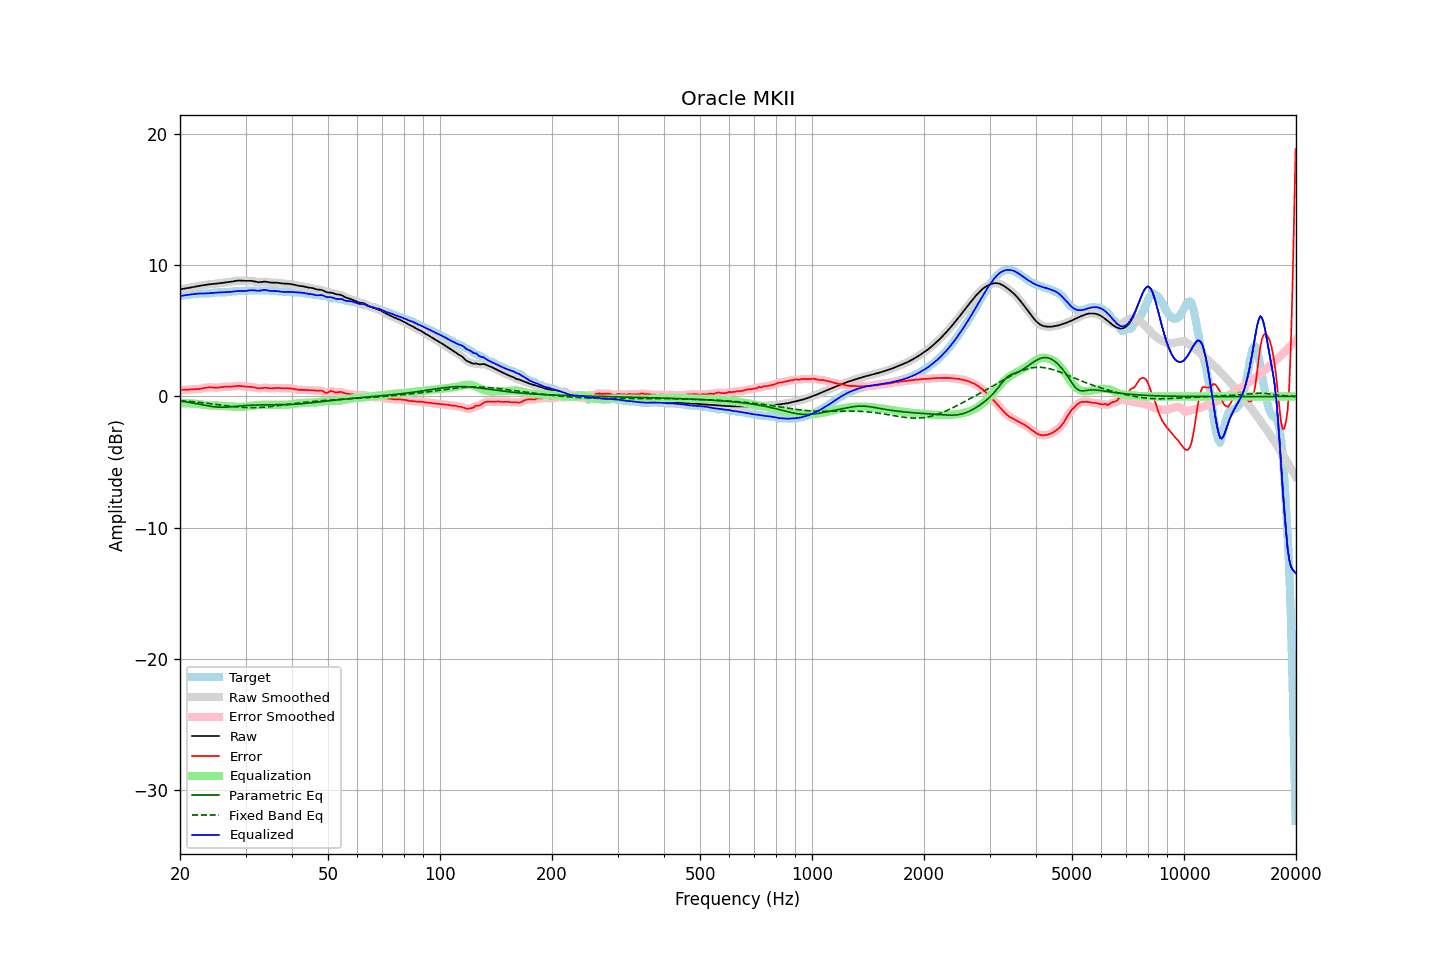

Source data for this figure (header and first rows):
frequency, raw, error, smoothed, error_smoothed, equalization, parametric_eq, fixed_band_eq, equalized_raw, equalized_smoothed, target
20.00, 8.15, 0.52, 8.15, 0.51, -0.51, -0.35, -0.31, 7.64, 7.64, 7.64
20.20, 8.18, 0.51, 8.18, 0.51, -0.51, -0.36, -0.32, 7.66, 7.67, 7.67
20.40, 8.20, 0.51, 8.20, 0.51, -0.51, -0.38, -0.33, 7.69, 7.69, 7.69
20.61, 8.23, 0.51, 8.22, 0.51, -0.51, -0.40, -0.34, 7.71, 7.71, 7.71
20.81, 8.24, 0.52, 8.24, 0.52, -0.52, -0.42, -0.35, 7.73, 7.73, 7.73
21.02, 8.26, 0.52, 8.26, 0.52, -0.52, -0.44, -0.37, 7.74, 7.74, 7.74
21.23, 8.28, 0.53, 8.28, 0.53, -0.53, -0.46, -0.38, 7.76, 7.76, 7.75
21.44, 8.31, 0.54, 8.31, 0.54, -0.53, -0.48, -0.39, 7.77, 7.77, 7.77
21.66, 8.33, 0.54, 8.33, 0.54, -0.54, -0.50, -0.40, 7.79, 7.79, 7.79
21.87, 8.35, 0.55, 8.35, 0.55, -0.55, -0.52, -0.41, 7.81, 7.81, 7.81
22.09, 8.38, 0.55, 8.38, 0.55, -0.56, -0.54, -0.42, 7.82, 7.82, 7.83
22.31, 8.40, 0.56, 8.40, 0.56, -0.57, -0.57, -0.44, 7.83, 7.83, 7.84
22.54, 8.43, 0.57, 8.43, 0.58, -0.58, -0.59, -0.45, 7.84, 7.84, 7.85
22.76, 8.45, 0.59, 8.45, 0.59, -0.60, -0.62, -0.46, 7.84, 7.84, 7.85
22.99, 8.47, 0.62, 8.47, 0.62, -0.62, -0.64, -0.48, 7.84, 7.84, 7.85
23.22, 8.49, 0.64, 8.49, 0.64, -0.64, -0.66, -0.49, 7.84, 7.85, 7.84
23.45, 8.51, 0.67, 8.51, 0.67, -0.66, -0.69, -0.51, 7.85, 7.85, 7.84
23.69, 8.52, 0.69, 8.52, 0.68, -0.67, -0.71, -0.52, 7.85, 7.85, 7.84
23.92, 8.54, 0.70, 8.54, 0.69, -0.68, -0.73, -0.54, 7.86, 7.86, 7.84
24.16, 8.55, 0.70, 8.55, 0.69, -0.68, -0.75, -0.55, 7.87, 7.87, 7.86
24.40, 8.57, 0.69, 8.57, 0.69, -0.68, -0.77, -0.57, 7.88, 7.88, 7.88
24.65, 8.58, 0.68, 8.58, 0.68, -0.68, -0.78, -0.58, 7.89, 7.89, 7.90
24.89, 8.59, 0.67, 8.59, 0.67, -0.68, -0.80, -0.60, 7.90, 7.90, 7.92
25.14, 8.60, 0.67, 8.60, 0.67, -0.69, -0.80, -0.61, 7.91, 7.91, 7.93
25.39, 8.61, 0.68, 8.62, 0.68, -0.69, -0.81, -0.63, 7.92, 7.92, 7.94
25.65, 8.63, 0.70, 8.63, 0.70, -0.70, -0.82, -0.65, 7.93, 7.93, 7.93
25.91, 8.65, 0.72, 8.65, 0.72, -0.71, -0.82, -0.66, 7.93, 7.93, 7.93
26.16, 8.66, 0.74, 8.66, 0.74, -0.72, -0.82, -0.68, 7.94, 7.94, 7.92
26.43, 8.68, 0.75, 8.68, 0.75, -0.73, -0.82, -0.69, 7.94, 7.94, 7.93
26.69, 8.69, 0.75, 8.69, 0.75, -0.74, -0.81, -0.71, 7.95, 7.95, 7.94
26.96, 8.71, 0.75, 8.71, 0.75, -0.75, -0.80, -0.72, 7.95, 7.95, 7.95
27.23, 8.72, 0.75, 8.72, 0.75, -0.76, -0.79, -0.74, 7.96, 7.96, 7.97
27.50, 8.74, 0.75, 8.74, 0.75, -0.77, -0.78, -0.75, 7.97, 7.97, 7.99
27.77, 8.76, 0.76, 8.76, 0.76, -0.78, -0.77, -0.77, 7.99, 7.99, 8.00
28.05, 8.79, 0.78, 8.79, 0.78, -0.78, -0.76, -0.78, 8.00, 8.01, 8.01
28.33, 8.81, 0.80, 8.81, 0.80, -0.79, -0.75, -0.79, 8.02, 8.02, 8.01
28.62, 8.83, 0.81, 8.82, 0.81, -0.79, -0.74, -0.80, 8.04, 8.03, 8.02
28.90, 8.83, 0.81, 8.83, 0.81, -0.79, -0.73, -0.81, 8.04, 8.04, 8.02
29.19, 8.83, 0.80, 8.83, 0.80, -0.79, -0.71, -0.82, 8.04, 8.04, 8.03
29.48, 8.82, 0.78, 8.82, 0.78, -0.78, -0.70, -0.83, 8.03, 8.04, 8.04
29.78, 8.81, 0.76, 8.81, 0.76, -0.78, -0.69, -0.84, 8.03, 8.03, 8.05
30.08, 8.80, 0.75, 8.81, 0.75, -0.77, -0.69, -0.84, 8.04, 8.04, 8.06
30.38, 8.81, 0.74, 8.81, 0.74, -0.75, -0.68, -0.85, 8.06, 8.06, 8.07
30.68, 8.81, 0.74, 8.81, 0.74, -0.74, -0.67, -0.85, 8.08, 8.08, 8.07
30.99, 8.81, 0.74, 8.81, 0.74, -0.72, -0.66, -0.85, 8.09, 8.09, 8.07
31.30, 8.79, 0.72, 8.79, 0.72, -0.70, -0.66, -0.85, 8.10, 8.09, 8.07
31.61, 8.77, 0.70, 8.77, 0.69, -0.68, -0.65, -0.85, 8.09, 8.08, 8.07
31.93, 8.73, 0.66, 8.74, 0.66, -0.67, -0.65, -0.85, 8.06, 8.07, 8.07
32.24, 8.71, 0.64, 8.71, 0.64, -0.66, -0.65, -0.84, 8.05, 8.05, 8.08
32.57, 8.70, 0.62, 8.70, 0.62, -0.65, -0.64, -0.84, 8.05, 8.05, 8.08
32.89, 8.71, 0.62, 8.71, 0.63, -0.64, -0.64, -0.83, 8.06, 8.06, 8.08
33.22, 8.72, 0.64, 8.72, 0.64, -0.64, -0.64, -0.82, 8.08, 8.08, 8.08
33.55, 8.74, 0.66, 8.74, 0.66, -0.64, -0.64, -0.82, 8.11, 8.10, 8.08
33.89, 8.74, 0.67, 8.74, 0.66, -0.64, -0.64, -0.81, 8.11, 8.10, 8.08
34.23, 8.73, 0.66, 8.73, 0.65, -0.64, -0.64, -0.80, 8.09, 8.09, 8.07
34.57, 8.71, 0.64, 8.71, 0.64, -0.64, -0.64, -0.78, 8.07, 8.07, 8.07
34.92, 8.68, 0.62, 8.68, 0.62, -0.64, -0.64, -0.77, 8.04, 8.04, 8.06
35.27, 8.67, 0.62, 8.67, 0.62, -0.64, -0.64, -0.76, 8.03, 8.03, 8.05
35.62, 8.67, 0.62, 8.67, 0.63, -0.64, -0.64, -0.74, 8.03, 8.03, 8.04
35.97, 8.67, 0.64, 8.67, 0.64, -0.63, -0.64, -0.73, 8.04, 8.03, 8.03
... 635 more rows
